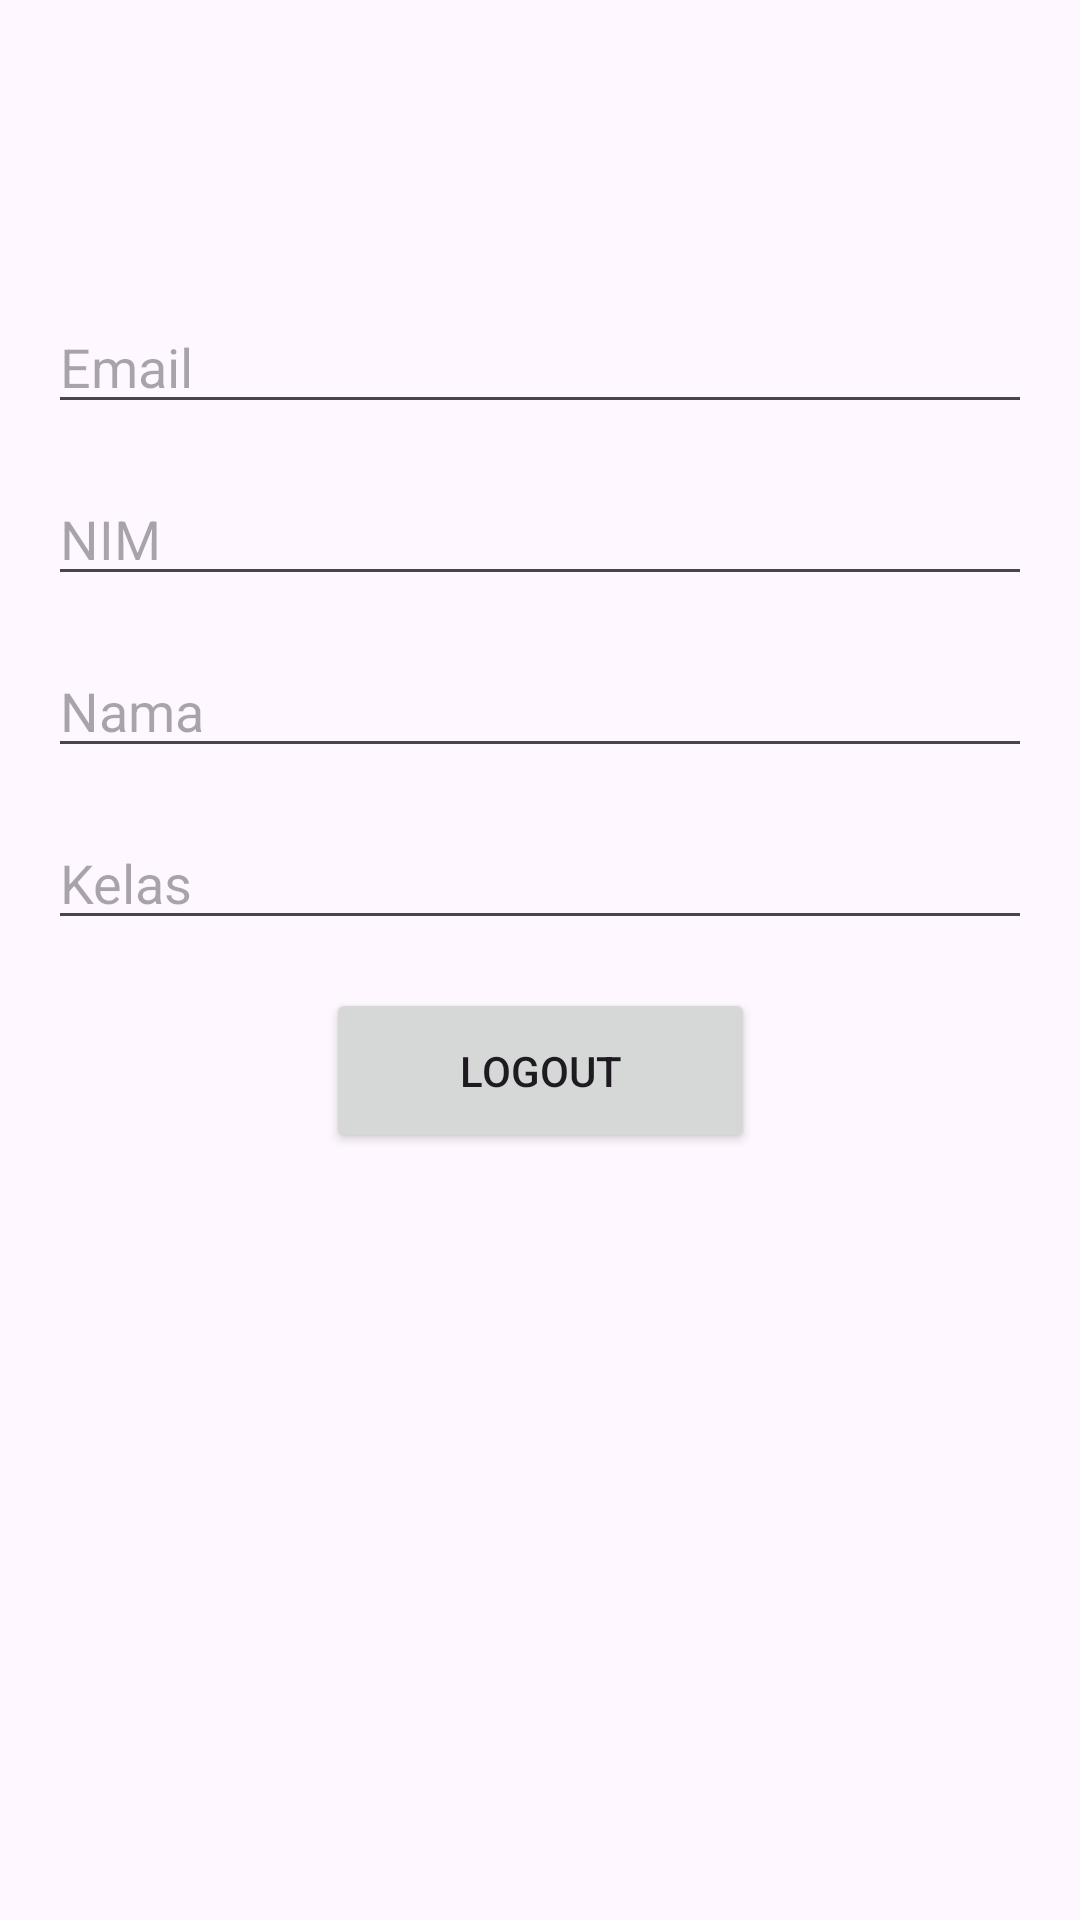

Android layout source for this screen:
<!-- AndroidManifest.xml: application theme Theme.PendataanAlumni5 -->
<!-- res/layout/fragment_profile.xml -->
<?xml version="1.0" encoding="utf-8"?>
<androidx.constraintlayout.widget.ConstraintLayout xmlns:android="http://schemas.android.com/apk/res/android"
    xmlns:app="http://schemas.android.com/apk/res-auto"
    xmlns:tools="http://schemas.android.com/tools"
    android:layout_width="match_parent"
    android:layout_height="match_parent"
    tools:context=".ProfileFragment">

    <com.google.android.material.textfield.TextInputEditText
        android:id="@+id/edtEmailProfile"
        android:layout_width="match_parent"
        android:layout_height="wrap_content"
        android:layout_marginStart="16dp"
        android:layout_marginTop="100dp"
        android:layout_marginEnd="16dp"
        android:hint="Email"
        app:layout_constraintEnd_toEndOf="parent"
        app:layout_constraintHorizontal_bias="0.489"
        app:layout_constraintStart_toStartOf="parent"
        app:layout_constraintTop_toTopOf="parent" />

    <com.google.android.material.textfield.TextInputEditText
        android:id="@+id/edtNim"
        android:layout_width="match_parent"
        android:layout_height="wrap_content"
        android:layout_marginStart="16dp"
        android:layout_marginTop="16dp"
        android:layout_marginEnd="16dp"
        android:hint="NIM"
        app:layout_constraintEnd_toEndOf="parent"
        app:layout_constraintHorizontal_bias="0.0"
        app:layout_constraintStart_toStartOf="parent"
        app:layout_constraintTop_toBottomOf="@+id/edtEmailProfile" />

    <com.google.android.material.textfield.TextInputEditText
        android:id="@+id/edtNamaProfile"
        android:layout_width="match_parent"
        android:layout_height="wrap_content"
        android:layout_marginStart="16dp"
        android:layout_marginTop="16dp"
        android:layout_marginEnd="16dp"
        android:hint="Nama"
        app:layout_constraintEnd_toEndOf="parent"
        app:layout_constraintHorizontal_bias="0.452"
        app:layout_constraintStart_toStartOf="parent"
        app:layout_constraintTop_toBottomOf="@+id/edtNim" />

    <com.google.android.material.textfield.TextInputEditText
        android:id="@+id/edtKelasProfile"
        android:layout_width="match_parent"
        android:layout_height="wrap_content"
        android:layout_marginStart="16dp"
        android:layout_marginTop="16dp"
        android:layout_marginEnd="16dp"
        android:hint="Kelas"
        app:layout_constraintEnd_toEndOf="parent"
        app:layout_constraintStart_toStartOf="parent"
        app:layout_constraintTop_toBottomOf="@+id/edtNamaProfile" />

    <Button
        android:id="@+id/logoutBtn"
        android:layout_width="143dp"
        android:layout_height="55dp"
        android:layout_marginTop="16dp"
        android:text="Logout"
        app:layout_constraintEnd_toEndOf="parent"
        app:layout_constraintStart_toStartOf="parent"
        app:layout_constraintTop_toBottomOf="@+id/edtKelasProfile" />

</androidx.constraintlayout.widget.ConstraintLayout>
<!-- resources referenced by this layout -->
<resources>
  <style name="Theme.PendataanAlumni5" parent="Base.Theme.PendataanAlumni5" />
  <style name="Base.Theme.PendataanAlumni5" parent="Theme.Material3.DayNight.NoActionBar">
          
          
      </style>
</resources>
